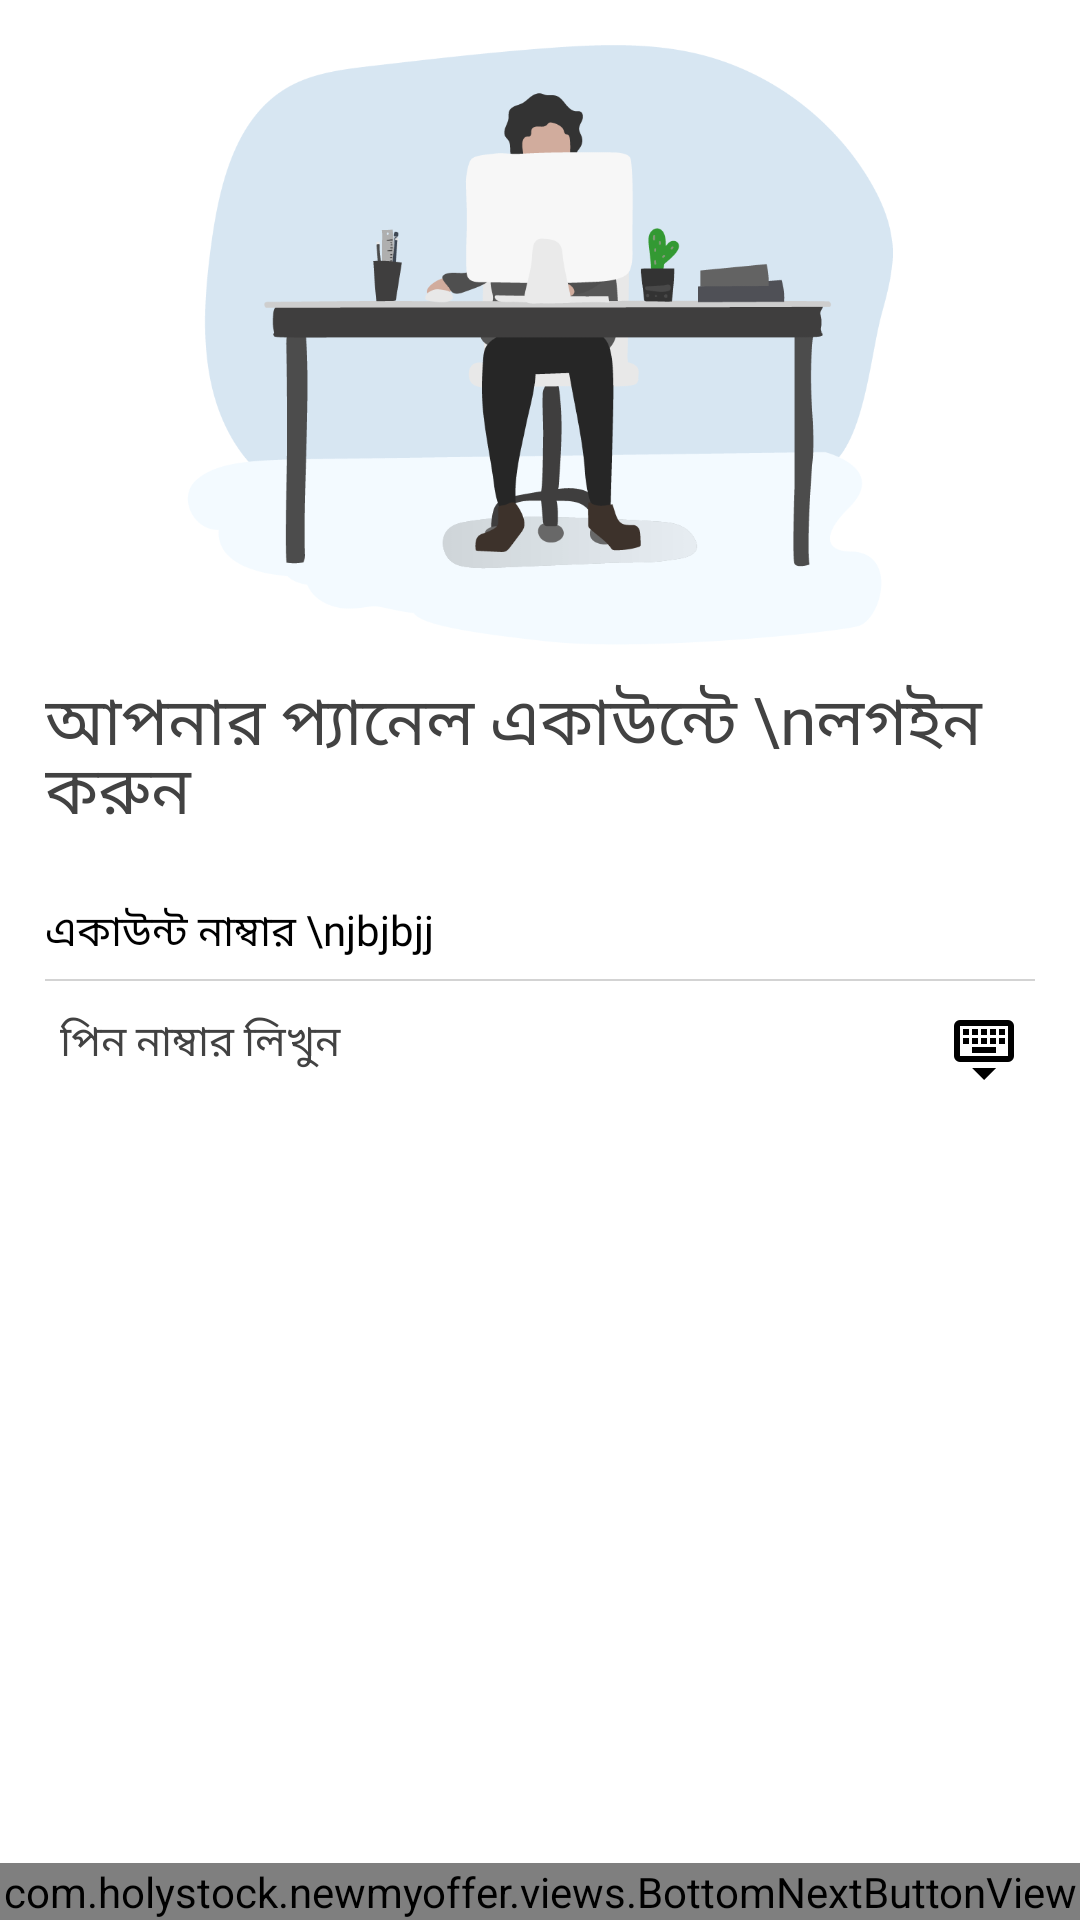

Produce the Android XML layout that renders to this screen, including the resource entries it uses.
<!-- AndroidManifest.xml: application theme Theme.NewMyOffer -->
<!-- res/layout/activity_pin.xml -->
<?xml version="1.0" encoding="utf-8"?>
<RelativeLayout xmlns:android="http://schemas.android.com/apk/res/android"
    xmlns:app="http://schemas.android.com/apk/res-auto"
    xmlns:tools="http://schemas.android.com/tools"
    android:id="@+id/main"
    android:layout_width="match_parent"
    android:layout_height="match_parent"
    android:background="@color/statusBar"
    tools:context=".activity.login_or_register.PinActivity">

    <RelativeLayout
        android:layout_width="match_parent"
        android:layout_height="match_parent"
        android:background="@color/white">

        <LinearLayout
            android:id="@+id/v1"
            android:layout_width="match_parent"
            android:layout_height="wrap_content"
            android:orientation="vertical"
            android:padding="@dimen/_15dp">

            <ImageView
                android:layout_width="@dimen/_250dp"
                android:layout_height="200dp"
                android:layout_centerHorizontal="true"
                android:layout_gravity="center"
                android:layout_marginHorizontal="@dimen/_20dp"
                android:src="@drawable/login_pin_bg" />

            <TextView
                android:layout_width="wrap_content"
                android:layout_height="wrap_content"
                android:layout_centerHorizontal="true"
                android:layout_marginTop="@dimen/_10dp"
                android:fontFamily="@font/bangla_medium"
                android:lineSpacingMultiplier="0.8"
                android:text="আপনার প্যানেল একাউন্টে \nলগইন করুন"
                android:textColor="@color/greyDark"
                android:textSize="@dimen/_titleLarge" />

            <TextView
                android:id="@+id/tvNumber"
                android:layout_width="wrap_content"
                android:layout_height="wrap_content"
                android:layout_centerHorizontal="true"
                android:layout_marginTop="@dimen/_20dp"
                android:fontFamily="@font/bangla"
                android:text="একাউন্ট নাম্বার \njbjbjj"
                android:lineSpacingMultiplier="0.75"
                android:textColor="@color/black"
                android:textSize="@dimen/_titleSmall" />

            

            <View
                android:layout_width="match_parent"
                android:layout_height="@dimen/_0.5dp"
                android:layout_marginTop="@dimen/_5dp"
                android:background="@color/greyLight" />

            <TextView
                android:id="@+id/tvDisplay"
                android:layout_width="match_parent"
                android:layout_height="wrap_content"
                android:layout_centerHorizontal="true"
                android:layout_marginHorizontal="@dimen/_5dp"
                android:layout_marginTop="@dimen/_10dp"
                android:drawableEnd="@drawable/keyboard_hide_24dp"
                android:fontFamily="@font/bangla_medium"
                android:text="পিন নাম্বার লিখুন"
                android:textColor="@color/greyDark"
                android:textSize="@dimen/_titleSmall" />

        </LinearLayout>

        <com.holystock.newmyoffer.views.BottomNextButtonView
            android:id="@+id/bottomNextButton"
            android:layout_above="@id/keyboardRootLayout"
            android:layout_width="match_parent"
            android:layout_height="wrap_content"/>

        <RelativeLayout
            android:id="@+id/keyboardRootLayout"
            android:layout_width="match_parent"
            android:layout_height="wrap_content"
            android:layout_alignParentBottom="true" />

    </RelativeLayout>

</RelativeLayout>
<!-- resources referenced by this layout -->
<resources>
  <color name="black">#FF000000</color>
  <color name="greyDark">#424242</color>
  <color name="greyLight">#D3D3D3</color>
  <color name="statusBar">@color/primary</color>
  <color name="white">#FFFFFFFF</color>
  <dimen name="_0.5dp">0.5dp</dimen>
  <dimen name="_10dp">10.0dp</dimen>
  <dimen name="_15dp">15.0dp</dimen>
  <dimen name="_20dp">20.0dp</dimen>
  <dimen name="_250dp">250.0dp</dimen>
  <dimen name="_5dp">5.0dp</dimen>
  <dimen name="_titleLarge">@dimen/_22sp</dimen>
  <dimen name="_titleMedium">@dimen/_16sp</dimen>
  <dimen name="_titleSmall">@dimen/_14sp</dimen>
  <!-- drawable keyboard_hide_24dp (drawable) -->
  <vector xmlns:android="http://schemas.android.com/apk/res/android"
      android:width="24dp"
      android:height="24dp"
      android:viewportWidth="960"
      android:viewportHeight="960">
    <path
        android:pathData="M480,920 L320,760h320L480,920ZM160,680q-33,0 -56.5,-23.5T80,600v-400q0,-33 23.5,-56.5T160,120h640q33,0 56.5,23.5T880,200v400q0,33 -23.5,56.5T800,680L160,680ZM160,600h640v-400L160,200v400ZM320,560h320v-80L320,480v80ZM200,440h80v-80h-80v80ZM320,440h80v-80h-80v80ZM440,440h80v-80h-80v80ZM560,440h80v-80h-80v80ZM680,440h80v-80h-80v80ZM200,320h80v-80h-80v80ZM320,320h80v-80h-80v80ZM440,320h80v-80h-80v80ZM560,320h80v-80h-80v80ZM680,320h80v-80h-80v80ZM160,600v-400,400Z"
        android:fillColor="#000000"/>
  </vector>
  <!-- drawable login_pin_bg: png bitmap (drawable, 40508 bytes) -->
  <style name="Theme.NewMyOffer" parent="Base.Theme.NewMyOffer" />
  <color name="primary">#249728</color>
  <dimen name="_22sp">22.0sp</dimen>
  <dimen name="_16sp">16.0sp</dimen>
  <dimen name="_14sp">14.0sp</dimen>
  <style name="Base.Theme.NewMyOffer" parent="Theme.Material3.DayNight.NoActionBar">
          
          <item name="colorPrimary">@color/primary</item>
          <item name="colorOnPrimary">@color/primary</item>
          <item name="colorPrimaryContainer">@color/primary</item>
          <item name="colorOnPrimaryContainer">@color/primary</item>
  
          <item name="colorSecondary">@color/primary</item>
          <item name="colorOnSecondary">@color/primary</item>
          <item name="colorSecondaryContainer">@color/primary</item>
          <item name="colorOnSecondaryContainer">@color/primary</item>
  
      </style>
</resources>
